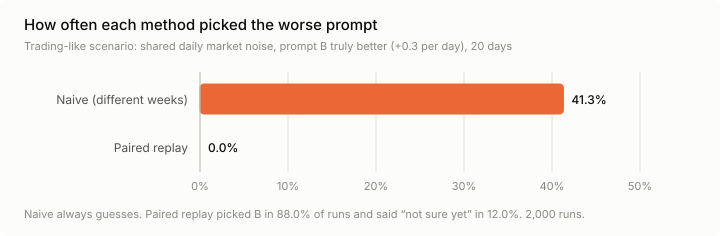

Values plotted in this chart, from the file beside it:
method, correct, wrong, no_call, simulations
naive (different weeks), 0.587, 0.413, 0.0, 2000
paired replay, 0.88, 0.0, 0.12, 2000
